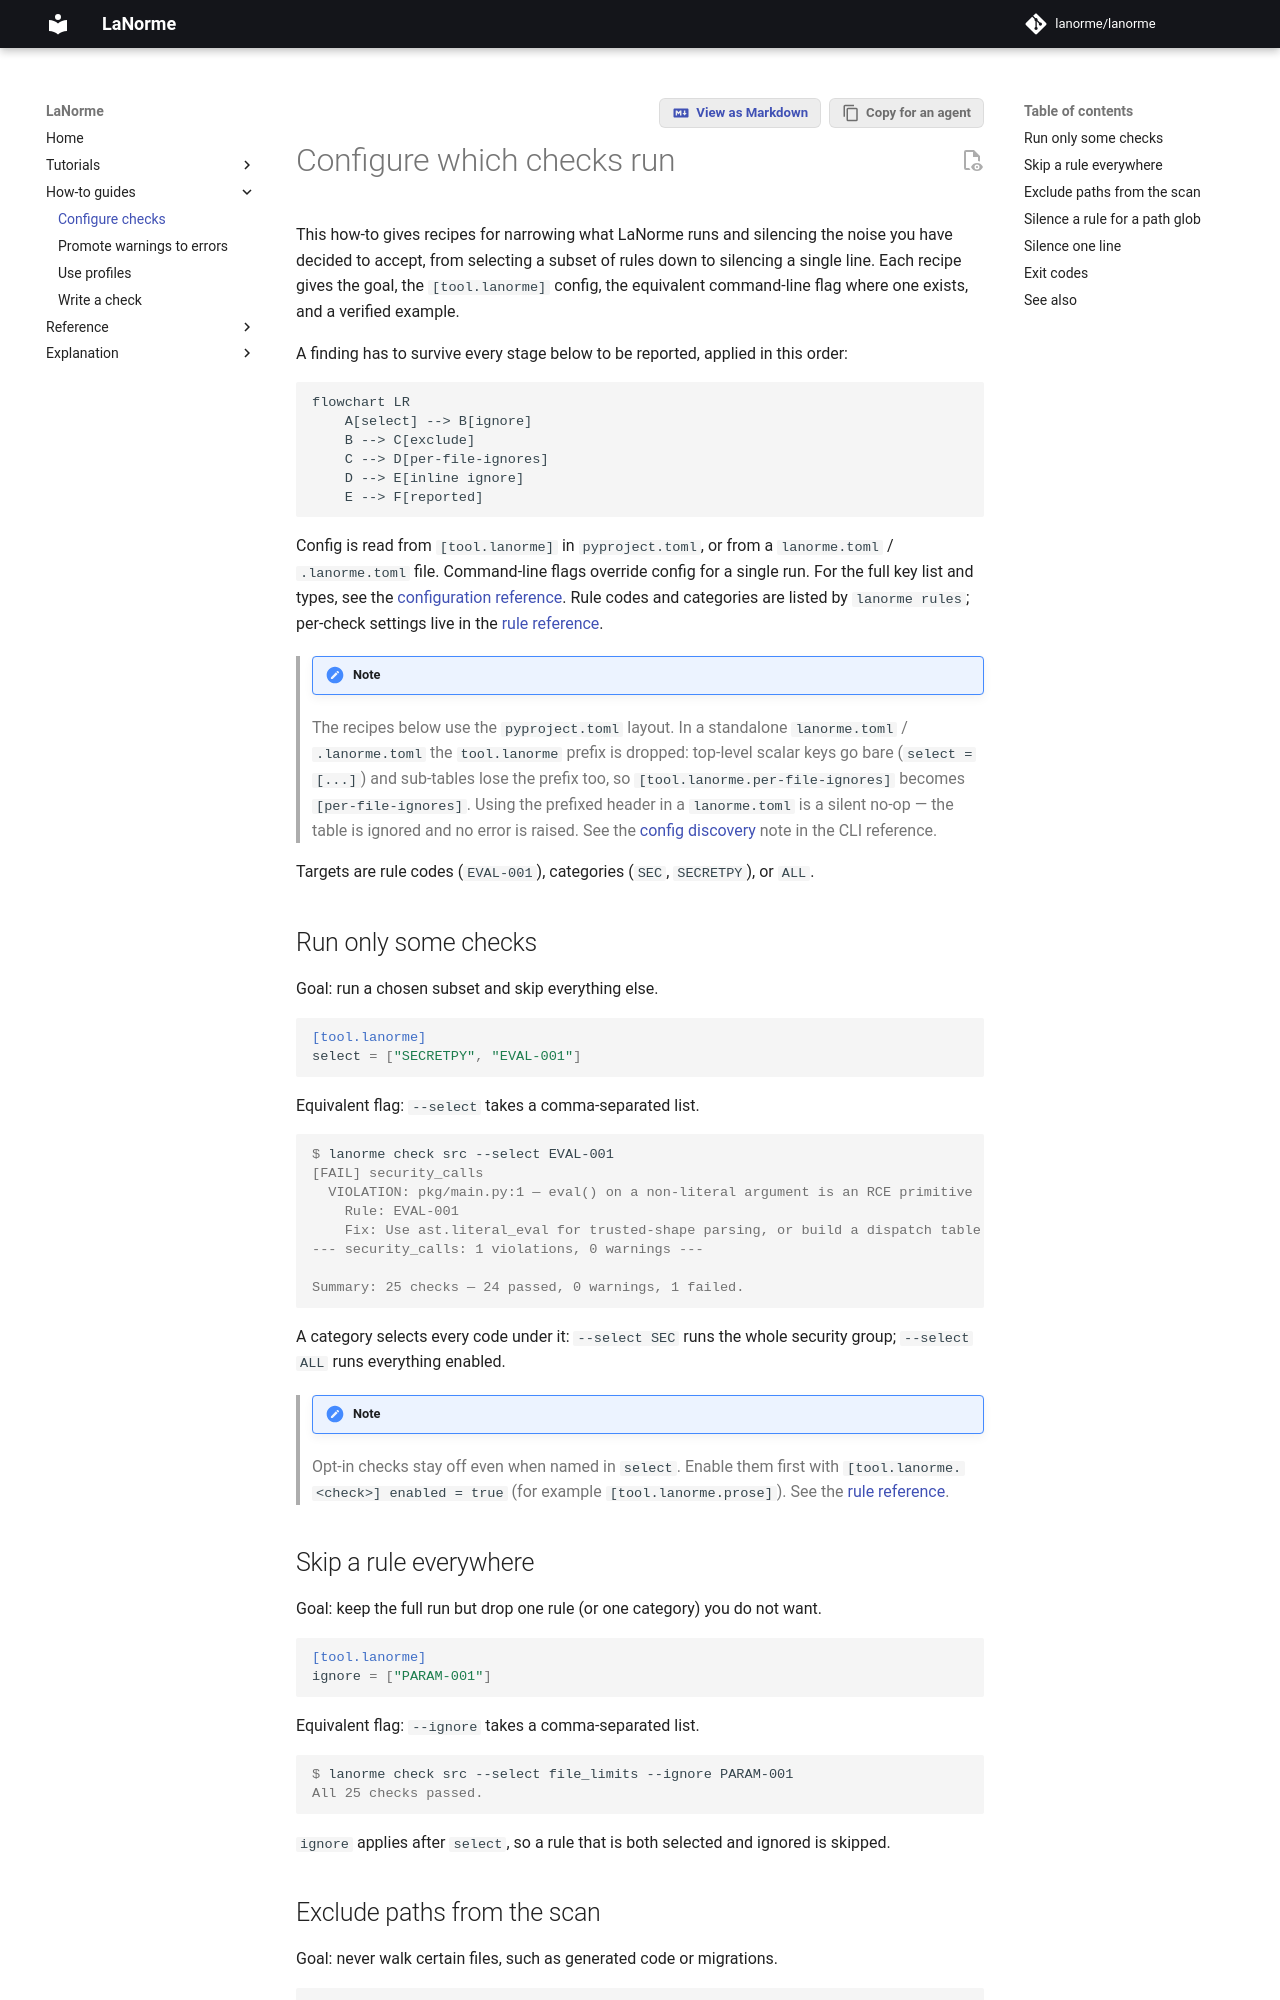

repository: lanorme/lanorme · page: 0.18.0/how-to/configure-checks/index.html · generator: mkdocs

# Configure which checks run

This how-to gives recipes for narrowing what LaNorme runs and silencing the
noise you have decided to accept, from selecting a subset of rules down to
silencing a single line. Each recipe gives the goal, the `[tool.lanorme]`
config, the equivalent command-line flag where one exists, and a verified
example.

A finding has to survive every stage below to be reported, applied in this
order:

```mermaid
flowchart LR
    A[select] --> B[ignore]
    B --> C[exclude]
    C --> D[per-file-ignores]
    D --> E[inline ignore]
    E --> F[reported]
```

Config is read from `[tool.lanorme]` in `pyproject.toml`, or from a
`lanorme.toml` / `.lanorme.toml` file. LaNorme walks up from the scan path to
the outermost config, and a nested config cascades over the ones above it; see
[config discovery](../reference/cli.md#config-discovery). Command-line flags
override config for a single run. For the full key list and types, see the
[configuration reference](../reference/configuration.md). Rule codes and
categories are listed by `lanorme rules`; per-check settings live in the
[rule reference](../RULES.md).

!!! note
    The recipes below use the `pyproject.toml` layout. In a standalone
    `lanorme.toml` / `.lanorme.toml` the `tool.lanorme` prefix is dropped:
    top-level scalar keys go bare (`select = [...]`) and sub-tables lose the
    prefix too, so `[tool.lanorme.per-file-ignores]` becomes
    `[per-file-ignores]`. A prefixed header in a `lanorme.toml` is a
    configuration error (exit `2`), as is any top-level key that is neither a
    run key nor the name of a check. See the
    [config discovery](../reference/cli.md#config-discovery) note in the CLI
    reference.

Targets are rule codes (`EVAL-001`), categories (the part before the dash:
`CMT`, `SECRETPY`), or `ALL`. `lanorme rules` lists every code. A target that
names no known code or category, in a flag, in `[tool.lanorme]` or in
`per-file-ignores`, is a usage error: the run exits `2` and points you at
`lanorme rules`.

```console
$ lanorme check src --select EVAL-01
ERROR: 'select' names no known rule code or category: 'EVAL-01'.
  Run 'lanorme rules' to list every code and category.
$ echo $?
2
```

## Run only some checks

Goal: run a chosen subset and skip everything else.

```toml
[tool.lanorme]
select = ["SECRETPY", "EVAL-001"]
```

Equivalent flag: `--select` takes a comma-separated list.

```console
$ lanorme check src --select EVAL-001
[FAIL] security_calls
  VIOLATION: pkg/main.py:1 — eval() on a non-literal argument is an RCE primitive
    Rule: EVAL-001: No eval/exec/compile on a non-literal argument
    Fix: Use ast.literal_eval for trusted-shape parsing, or build a dispatch table
--- security_calls: 1 violations, 0 warnings ---

Summary: 31 checks — 30 passed, 0 warned, 1 failed.
Findings: 1 error to fix, 0 advisory warnings.
Opt-in checks not enabled: 12 ('lanorme check --show-config' lists them).
```

A category selects every code under it: `--select CMT` runs every comment
rule; `--select ALL` runs everything enabled. `--select` takes codes and
categories, not check names. To run one check by name, use `--check`
(`--check file_limits`).

!!! note
    Opt-in checks stay off even when named in `select`. Enable them first
    with `[tool.lanorme.<check>] enabled = true` (for example
    `[tool.lanorme.prose]`). See the [rule reference](../RULES.md).

## Skip a rule everywhere

Goal: keep the full run but drop one rule (or one category) you do not want.

```toml
[tool.lanorme]
ignore = ["PARAM-001"]
```

Equivalent flag: `--ignore` takes a comma-separated list. Here the
`file_limits` check finds a nine-parameter function:

```console
$ lanorme check src --check file_limits
[FAIL] file_limits
  VIOLATION: pkg/wide.py:1 — Function 'build' has parameter count 9 (limit: 8)
    Rule: PARAM-001: Function exceeds the parameter limit
    Fix: Group related parameters into a dataclass or TypedDict
--- file_limits: 1 violations, 0 warnings ---

Summary: 1 checks — 0 passed, 0 warned, 1 failed.
Findings: 1 error to fix, 0 advisory warnings.
```

Ignoring `PARAM-001` drops it and keeps the rest of the check:

```console
$ lanorme check src --check file_limits --ignore PARAM-001
All 1 checks passed.
```

`--select SIZE,COMPLEXITY` narrows a full run to the size and complexity
codes the same way, leaving `PARAM` out.

`ignore` applies after `select`, so a rule that is both selected and ignored
is skipped.
